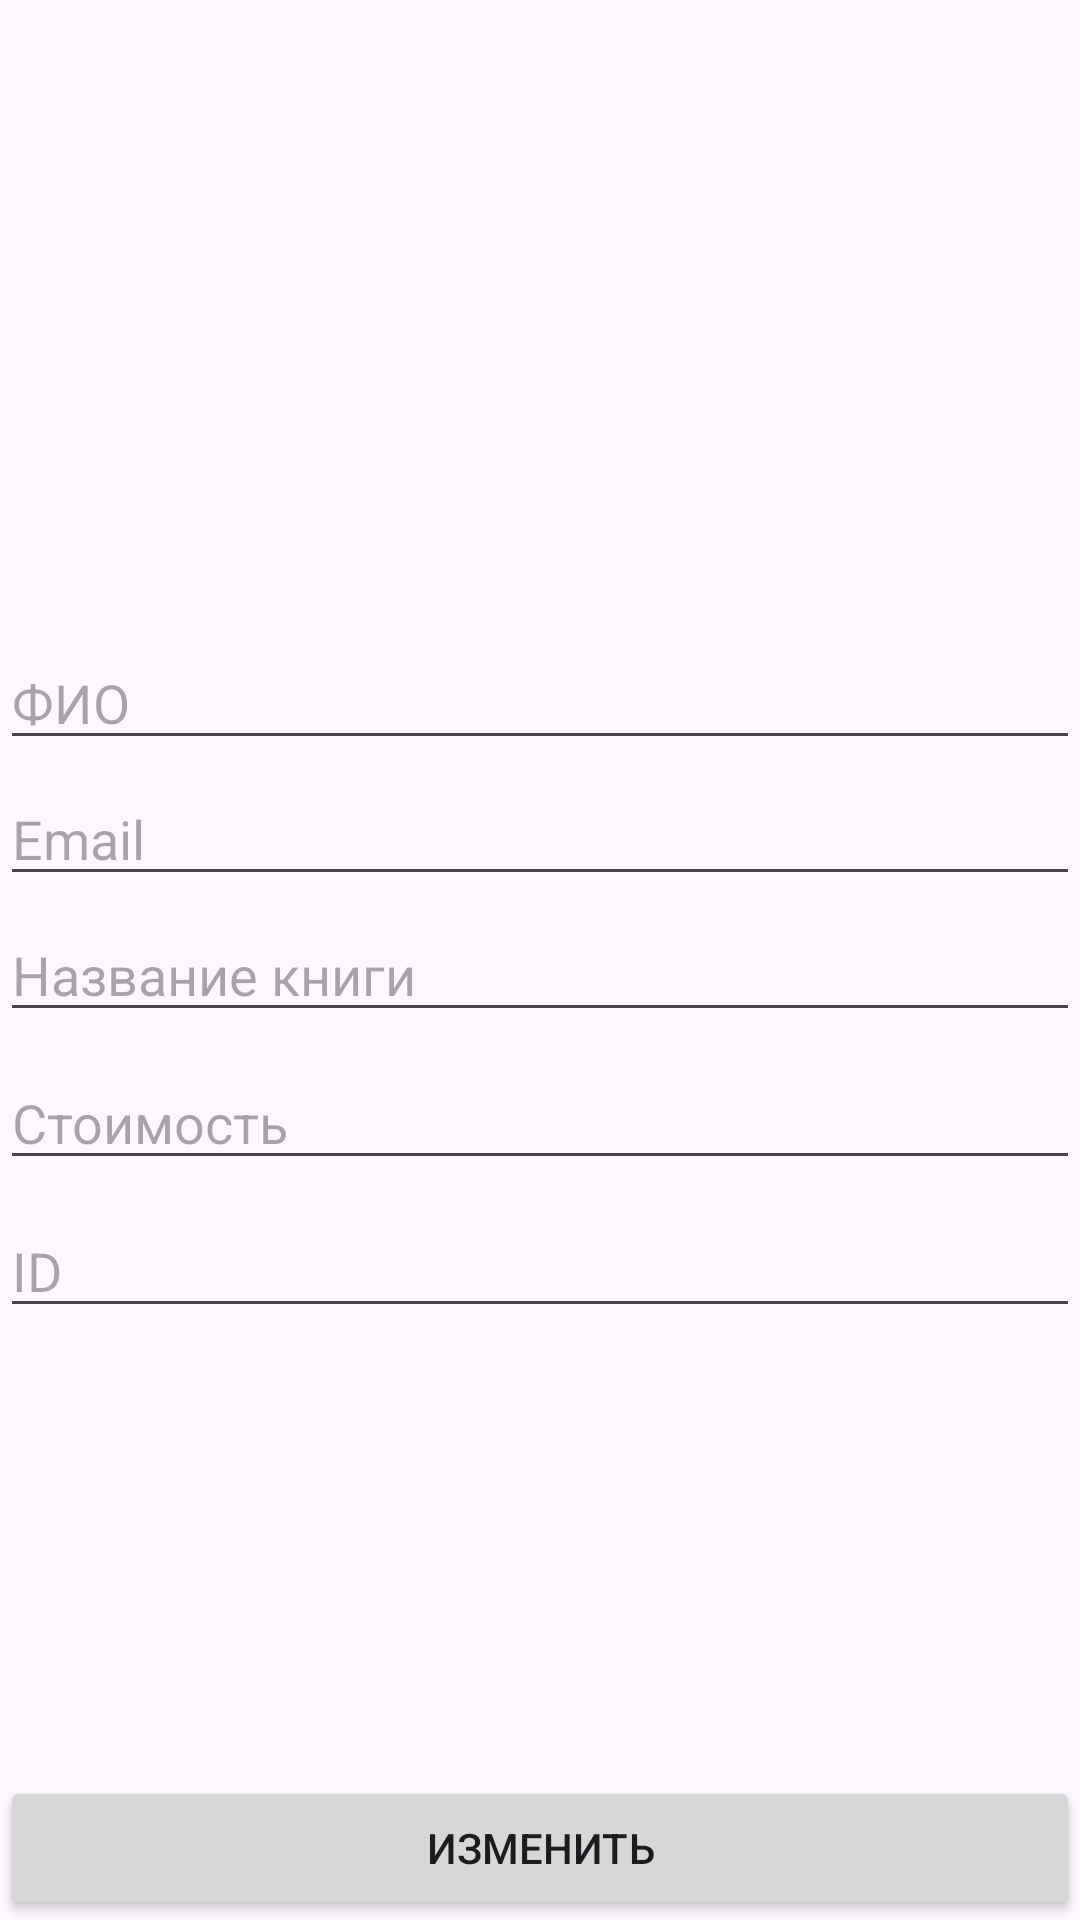

Produce the Android XML layout that renders to this screen, including the resource entries it uses.
<!-- AndroidManifest.xml: application theme Theme._16pract -->
<!-- res/layout/change_activity.xml -->
<?xml version="1.0" encoding="utf-8"?>
<androidx.constraintlayout.widget.ConstraintLayout xmlns:android="http://schemas.android.com/apk/res/android"
    android:layout_width="match_parent"
    xmlns:app="http://schemas.android.com/apk/res-auto"
    android:layout_height="match_parent">

    <EditText
        android:id="@+id/email_author"
        android:layout_width="0dp"
        android:layout_height="wrap_content"
        android:layout_marginTop="4dp"
        android:hint="Название книги"
        app:layout_constraintEnd_toEndOf="parent"
        app:layout_constraintHorizontal_bias="1.0"
        app:layout_constraintStart_toStartOf="parent"
        app:layout_constraintTop_toBottomOf="@id/namebook" />

    <EditText
        android:id="@+id/nameauthor"
        android:layout_width="0dp"
        android:layout_height="wrap_content"
        android:layout_marginTop="212dp"
        android:hint="ФИО"
        app:layout_constraintEnd_toEndOf="parent"
        app:layout_constraintHorizontal_bias="1.0"
        app:layout_constraintStart_toStartOf="parent"
        app:layout_constraintTop_toTopOf="parent" />

    <EditText
        android:id="@+id/namebook"
        android:layout_width="0dp"
        android:layout_height="wrap_content"
        android:layout_marginTop="4dp"
        android:hint="Email"
        app:layout_constraintEnd_toEndOf="parent"
        app:layout_constraintHorizontal_bias="1.0"
        app:layout_constraintStart_toStartOf="parent"
        app:layout_constraintTop_toBottomOf="@id/nameauthor" />

    <EditText
        android:id="@+id/id"
        android:layout_width="0dp"
        android:layout_height="wrap_content"
        android:layout_marginTop="8dp"
        android:hint="ID"
        app:layout_constraintEnd_toEndOf="parent"
        app:layout_constraintHorizontal_bias="0.0"
        app:layout_constraintStart_toStartOf="parent"
        app:layout_constraintTop_toBottomOf="@id/nuber_phone" />

    <EditText
        android:id="@+id/nuber_phone"
        android:layout_width="0dp"
        android:layout_height="wrap_content"
        android:layout_marginTop="8dp"
        android:hint="Стоимость"
        app:layout_constraintEnd_toEndOf="parent"
        app:layout_constraintHorizontal_bias="1.0"
        app:layout_constraintStart_toStartOf="parent"
        app:layout_constraintTop_toBottomOf="@id/email_author" />

    <Button
        android:id="@+id/dobavit"
        android:layout_width="match_parent"
        android:layout_height="wrap_content"
        android:text="Изменить"

        app:layout_constraintEnd_toEndOf="parent"
        app:layout_constraintStart_toStartOf="parent"
        app:layout_constraintBottom_toBottomOf="parent"/>
</androidx.constraintlayout.widget.ConstraintLayout>
<!-- resources referenced by this layout -->
<resources>
  <style name="Theme._16pract" parent="Base.Theme._16pract" />
  <style name="Base.Theme._16pract" parent="Theme.Material3.DayNight.NoActionBar">
          
          
      </style>
</resources>
